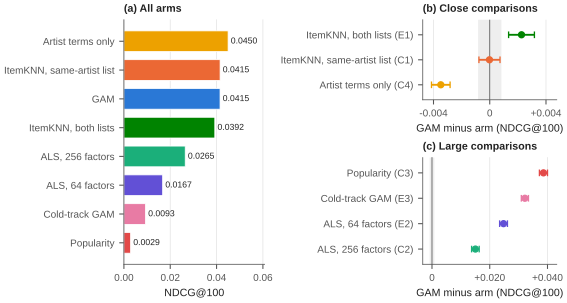

The file beside this chart, header and first rows:
kind, arm, value, lo, hi
ndcg100, popularity, 0.002905, , 
ndcg100, cold_gam, 0.009333, , 
ndcg100, als_p6, 0.01673, , 
ndcg100, als_d, 0.02647, , 
ndcg100, knn_both, 0.03925, , 
ndcg100, gam, 0.0415, , 
ndcg100, knn_same, 0.04152, , 
ndcg100, artist_only, 0.04499, , 
difference C1, knn_same, -1.948123938647956e-05, -0.0007695, 0.0007306
difference C2, als_d, 0.01503, 0.01371, 0.01635
difference C3, popularity, 0.0386, 0.0372, 0.04
difference C4, artist_only, -0.003482, -0.004143, -0.00282
difference E1, knn_both, 0.002259, 0.001341, 0.003177
difference E2, als_p6, 0.02478, 0.02342, 0.02613
difference E3, cold_gam, 0.03217, 0.03094, 0.03341
